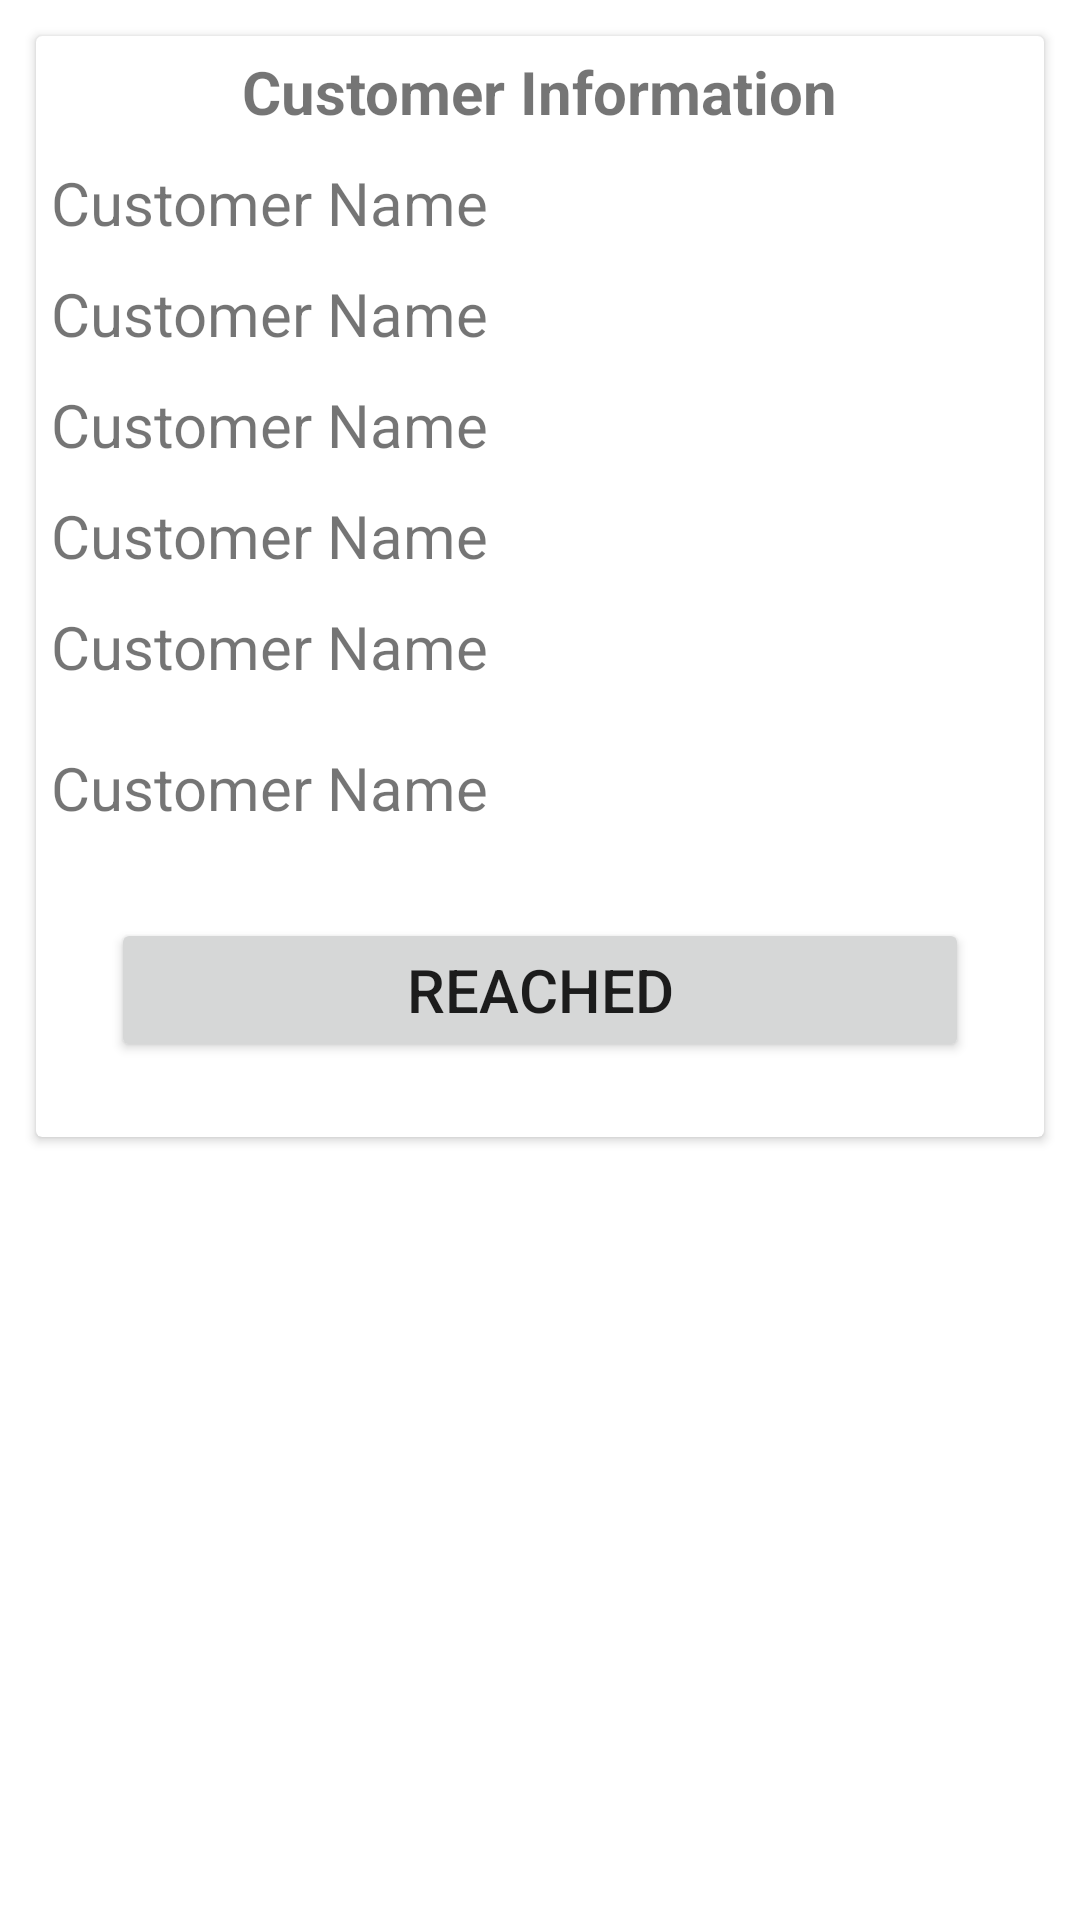

Write the Android layout XML for this screen, with the resource values it uses.
<!-- AndroidManifest.xml: application theme Theme.Shoping_App -->
<!-- res/layout/activity_cutomer_details_for_order.xml -->
<?xml version="1.0" encoding="utf-8"?>
<RelativeLayout xmlns:android="http://schemas.android.com/apk/res/android"
    xmlns:app="http://schemas.android.com/apk/res-auto"
    xmlns:tools="http://schemas.android.com/tools"
    android:layout_width="match_parent"
    android:layout_height="match_parent"
    tools:context=".Sellers.CutomerDetailsForOrder">

  <androidx.cardview.widget.CardView
      android:layout_width="match_parent"
      android:layout_height="wrap_content"
      android:layout_margin="12dp">

      <RelativeLayout
          android:layout_width="match_parent"
          android:layout_height="match_parent"
          android:layout_margin="5dp">

          <TextView
              android:layout_width="wrap_content"
              android:layout_height="wrap_content"
              android:text="Customer Information"
              android:textSize="20sp"
              android:textStyle="bold"
              android:layout_centerHorizontal="true"
              android:id="@+id/Customer_info_id01"/>


          <TextView
              android:layout_width="wrap_content"
              android:layout_height="wrap_content"
              android:text="Customer Name"
              android:layout_below="@+id/Customer_info_id01"
              android:layout_marginTop="10dp"
              android:textSize="20sp"
              android:id="@+id/Customer_name_id02"/>

          <TextView
              android:layout_width="wrap_content"
              android:layout_height="wrap_content"
              android:text="Customer Name"
              android:layout_below="@+id/Customer_name_id02"
              android:layout_marginTop="10dp"
              android:textSize="20sp"
              android:id="@+id/Customer_add_id03"/>

          <TextView
              android:layout_width="wrap_content"
              android:layout_height="wrap_content"
              android:text="Customer Name"
              android:layout_below="@+id/Customer_add_id03"
              android:layout_marginTop="10dp"
              android:textSize="20sp"
              android:id="@+id/Customer_city_id04"/>

          <TextView
              android:layout_width="wrap_content"
              android:layout_height="wrap_content"
              android:text="Customer Name"
              android:layout_below="@+id/Customer_city_id04"
              android:layout_marginTop="10dp"
              android:textSize="20sp"
              android:id="@+id/Customer_pincode_id05"/>

          <TextView
              android:layout_width="wrap_content"
              android:layout_height="wrap_content"
              android:text="Customer Name"
              android:layout_below="@+id/Customer_pincode_id05"
              android:layout_marginTop="10dp"
              android:textSize="20sp"
              android:id="@+id/Customer_mobile_id06"
              android:layout_marginBottom="10dp"/>

          <TextView
              android:layout_width="wrap_content"
              android:layout_height="wrap_content"
              android:text="Customer Name"
              android:layout_below="@+id/Customer_mobile_id06"
              android:layout_marginTop="10dp"
              android:textSize="20sp"
              android:id="@+id/Customer_RegisterMobile_id07"
              android:layout_marginBottom="10dp"/>



          <Button
              android:layout_width="match_parent"
              android:layout_height="wrap_content"
              android:text="Reached"
              android:textSize="20sp"
              android:layout_below="@+id/Customer_RegisterMobile_id07"
              android:layout_margin="20dp"
              android:id="@+id/Product_reached_id08"/>






      </RelativeLayout>
  </androidx.cardview.widget.CardView>

</RelativeLayout>
<!-- resources referenced by this layout -->
<resources>
  <style name="Theme.Shoping_App" parent="Theme.MaterialComponents.DayNight.NoActionBar">
          
          <item name="colorPrimary">@color/purple_500</item>
          <item name="colorPrimaryVariant">@color/purple_700</item>
          <item name="colorOnPrimary">@color/white</item>
          
          <item name="colorSecondary">@color/teal_200</item>
          <item name="colorSecondaryVariant">@color/teal_700</item>
          <item name="colorOnSecondary">@color/black</item>
          
          <item name="android:statusBarColor" tools:targetApi="l">?attr/colorPrimaryVariant</item>
          
      </style>
  <color name="purple_500">#E43F80</color>
  <color name="purple_700">#EA5792</color>
  <color name="white">#F6EEF1</color>
  <color name="teal_200">#FF03DAC5</color>
  <color name="teal_700">#FF018786</color>
  <color name="black">#FF000000</color>
</resources>
